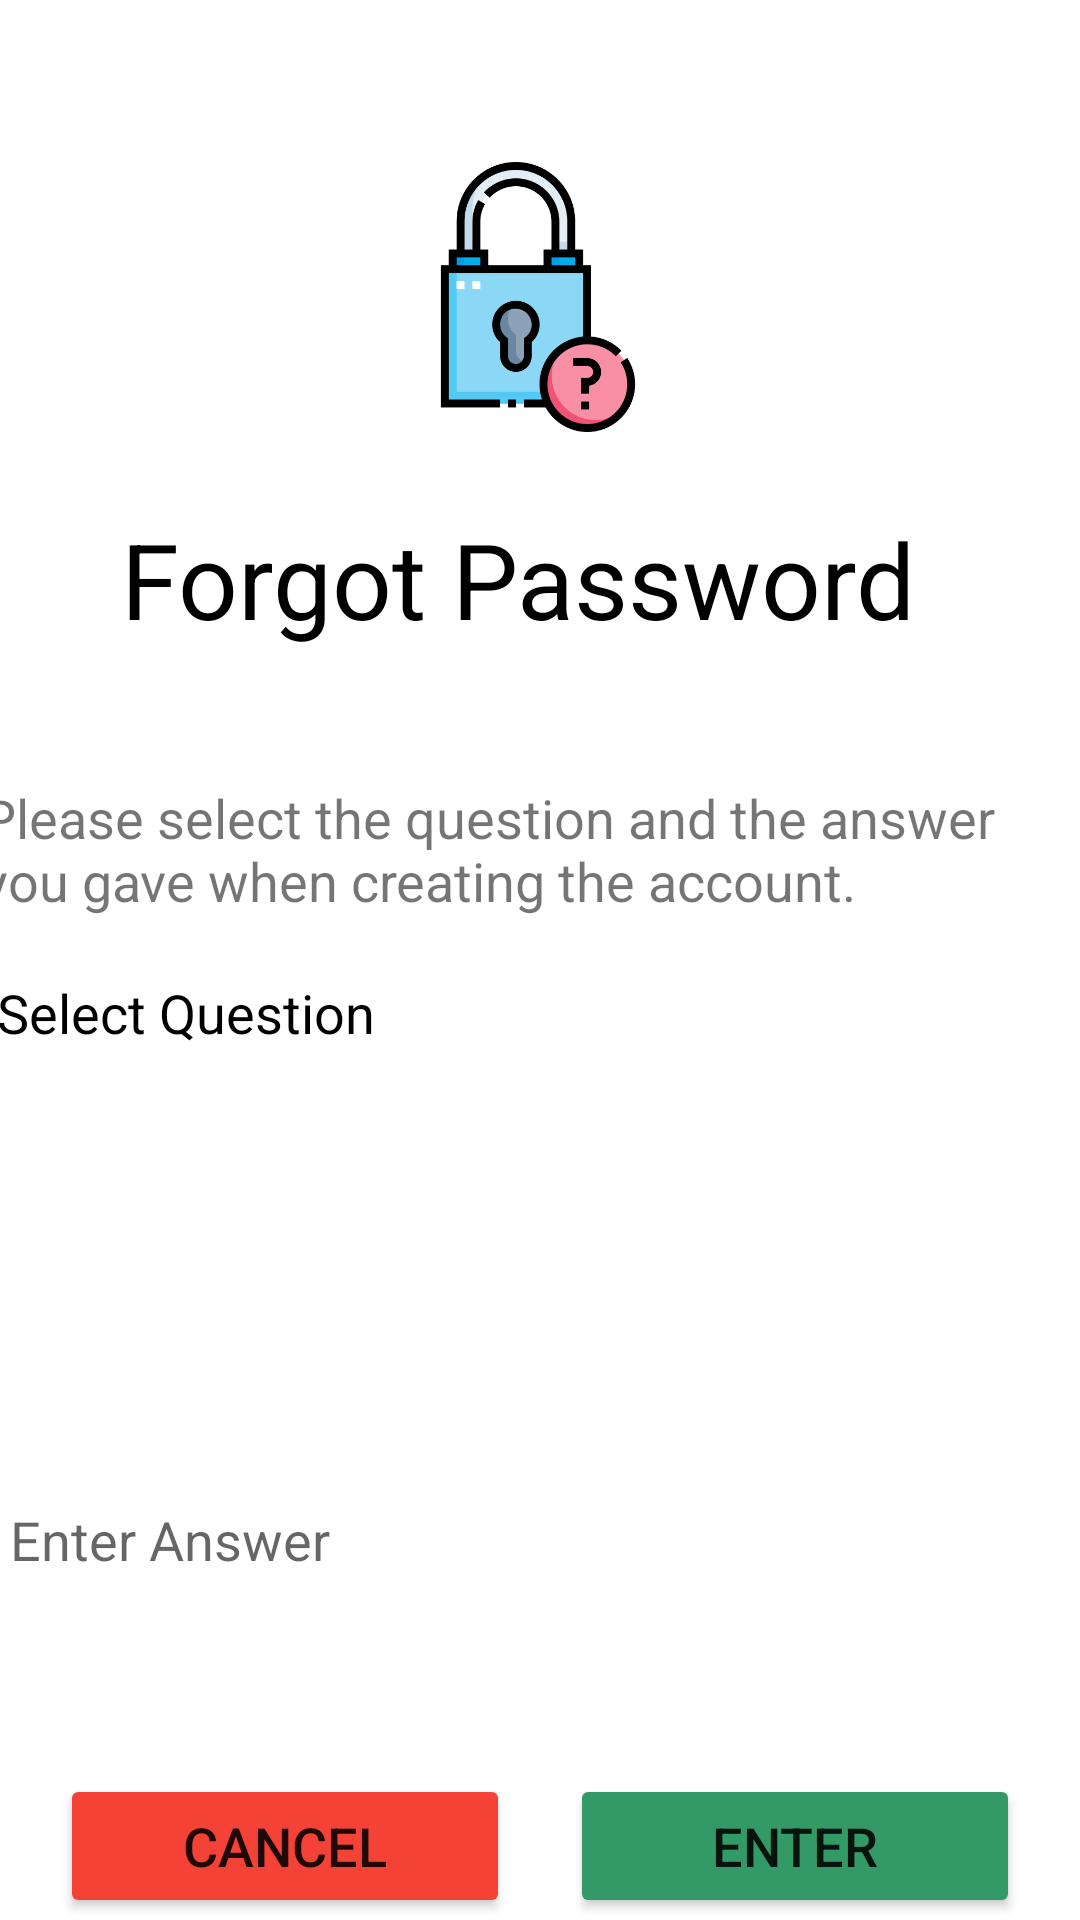

Android layout source for this screen:
<!-- AndroidManifest.xml: application theme Theme.AdditionalTransactions -->
<!-- res/layout/activity_forgot_password.xml -->
<?xml version="1.0" encoding="utf-8"?>
<androidx.constraintlayout.widget.ConstraintLayout xmlns:android="http://schemas.android.com/apk/res/android"
    xmlns:app="http://schemas.android.com/apk/res-auto"
    xmlns:tools="http://schemas.android.com/tools"
    android:layout_width="match_parent"
    android:layout_height="match_parent"
    tools:context=".ForgotPassword">

    <TextView
        android:id="@+id/textView13"
        android:layout_width="wrap_content"
        android:layout_height="wrap_content"
        android:text="Forgot Password"
        android:textColor="@android:color/black"
        android:textSize="35dp"
        app:layout_constraintBottom_toBottomOf="parent"
        app:layout_constraintEnd_toEndOf="parent"
        app:layout_constraintHorizontal_bias="0.425"
        app:layout_constraintStart_toStartOf="parent"
        app:layout_constraintTop_toTopOf="parent"
        app:layout_constraintVertical_bias="0.286" />

    <TextView
        android:id="@+id/textView2"
        android:layout_width="370dp"
        android:layout_height="47dp"
        android:layout_marginTop="44dp"
        android:text="Please select the question and the answer you gave when creating the account."
        android:textSize="18dp"
        app:layout_constraintEnd_toEndOf="@+id/textView13"
        app:layout_constraintHorizontal_bias="0.445"
        app:layout_constraintStart_toStartOf="@+id/textView13"
        app:layout_constraintTop_toBottomOf="@+id/textView13" />

    <TextView
        android:id="@+id/textView3"
        android:layout_width="360dp"
        android:layout_height="48dp"
        android:layout_marginTop="18dp"
        android:text="Select Question"
        android:textColor="@android:color/black"
        android:textSize="18dp"
        app:layout_constraintEnd_toEndOf="@+id/textView2"
        app:layout_constraintStart_toStartOf="@+id/textView2"
        app:layout_constraintTop_toBottomOf="@+id/textView2" />

    <Spinner
        android:id="@+id/spinner"
        android:layout_width="360dp"
        android:layout_height="48dp"
        android:layout_marginTop="40dp"
        android:background="@drawable/textview_border"
        android:entries="@array/question"
        app:layout_constraintEnd_toEndOf="@+id/textView3"
        app:layout_constraintHorizontal_bias="0.0"
        app:layout_constraintStart_toStartOf="@+id/textView3"
        app:layout_constraintTop_toBottomOf="@+id/textView3" />

    <EditText
        android:id="@+id/editTextTextPersonName"
        android:layout_width="360dp"
        android:layout_height="48dp"
        android:layout_marginTop="28dp"
        android:background="@drawable/textview_border"
        android:ems="10"
        android:hint=" Enter Answer"
        android:inputType="textPersonName"
        android:textSize="18dp"
        app:layout_constraintEnd_toEndOf="@+id/spinner"
        app:layout_constraintStart_toStartOf="@+id/spinner"
        app:layout_constraintTop_toBottomOf="@+id/spinner" />

    <Button
        android:id="@+id/btnLogin"
        android:layout_width="wrap_content"
        android:layout_height="wrap_content"
        android:layout_marginTop="54dp"
        android:width="150dp"
        android:height="30dp"
        android:backgroundTint="@color/red"
        android:text="CANCEL"
        android:textSize="18dp"
        app:layout_constraintEnd_toStartOf="@+id/button3"
        app:layout_constraintHorizontal_bias="0.5"
        app:layout_constraintStart_toStartOf="parent"
        app:layout_constraintTop_toBottomOf="@+id/editTextTextPersonName" />

    <Button
        android:id="@+id/button3"
        android:layout_width="wrap_content"
        android:layout_height="wrap_content"
        android:layout_marginTop="54dp"
        android:width="150dp"
        android:height="30dp"
        android:backgroundTint="@color/green"
        android:text="ENTER"
        android:textSize="18dp"
        app:layout_constraintEnd_toEndOf="parent"
        app:layout_constraintHorizontal_bias="0.5"
        app:layout_constraintStart_toEndOf="@+id/btnLogin"
        app:layout_constraintTop_toBottomOf="@+id/editTextTextPersonName" />

    <ImageView
        android:id="@+id/imageView"
        android:layout_width="90dp"
        android:layout_height="90dp"
        app:layout_constraintBottom_toBottomOf="parent"
        app:layout_constraintEnd_toEndOf="parent"
        app:layout_constraintHorizontal_bias="0.498"
        app:layout_constraintStart_toStartOf="parent"
        app:layout_constraintTop_toTopOf="parent"
        app:layout_constraintVertical_bias="0.098"
        app:srcCompat="@drawable/img" />
</androidx.constraintlayout.widget.ConstraintLayout>
<!-- resources referenced by this layout -->
<resources>
  <string-array name="question">
          <item />
          <item>What is the name of your pet?</item>
          <item>What is your birthday month?</item>
          <item>What is your favorite dessert</item>
          <item>What is your favorite beverage</item>
          <item>What is your favorite food</item>
      </string-array>
  
      //activity_main3 - Reset Password
  <color name="green">#339966</color>
  <color name="red">#F44336</color>
  <!-- drawable img: png bitmap (drawable, 21671 bytes) -->
  <style name="Theme.AdditionalTransactions" parent="Theme.MaterialComponents.DayNight.DarkActionBar">
          
          <item name="colorPrimary">@color/green</item>
          <item name="colorPrimaryVariant">@color/black</item>
          <item name="colorOnPrimary">@color/white</item>
          
          <item name="colorSecondary">@color/teal_200</item>
          <item name="colorSecondaryVariant">@color/teal_700</item>
          <item name="colorOnSecondary">@color/white</item>
          
          <item name="android:statusBarColor">?attr/colorPrimaryVariant</item>
          
      </style>
  <color name="black">#FF000000</color>
  <color name="white">#FFFFFFFF</color>
  <color name="teal_200">#FF03DAC5</color>
  <color name="teal_700">#FF018786</color>
</resources>
